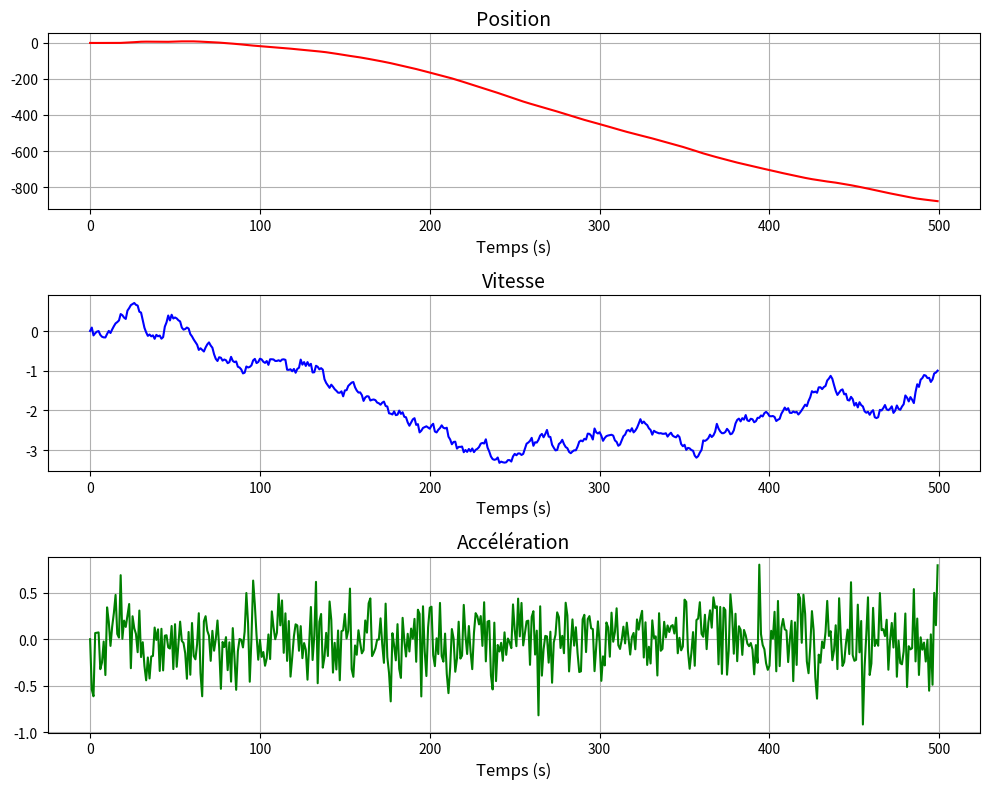

The matplotlib source for this figure:
###############################
# IMPORTS
###############################
import numpy as np
import matplotlib.pyplot as plt
from numpy.random import randn

##############################
# FONCTIONS
##############################

def compute_Q_matrix(sigma_w2, alpha, Tech):
    """
    Calcule la matrice de covariance du bruit de processus pour un modèle d'accélération Singer.

    Référence :
    R. A. Singer, 
    "Estimating Optimal Tracking Filter Performance for Manned Maneuvering Targets," 
    in IEEE Transactions on Aerospace and Electronic Systems, 
    vol. AES-6, no. 4, pp. 473-483, July 1970, 
    doi: 10.1109/TAES.1970.310128.

    Paramètres :
    - sigma_w2 : Variance du bruit de manœuvre.
    - alpha : Coefficient d'atténuation.
    - Tech : Intervalle de temps d'échantillonnage.

    Retour :
    - Matrice de covariance Q(k) de taille 3x3.
    """


    at = alpha * Tech
    
    q11 = (1 / (2 * alpha ** 5)) * (
        1 - np.exp(-2 * at)
        + 2 * at
        + (2 * at ** 3) / 3
        - 2 * at ** 2
        - 4* at * np.exp(-at)
    )
    
    q12 = (1 / (2 * alpha ** 4)) * (
        1 + np.exp(-2 * at)
        - 2 * np.exp(-at)
        + 2 * at * np.exp(-at)
        - 2 * at 
        + at ** 2
    )
    
    q13 = (1 / (2 * alpha ** 3)) * (
        1 - np.exp(-2 * at) - 2 * at * np.exp(-at)
    )

    q22 = (1 / (2 * alpha ** 3)) * (
        4 * np.exp(-at) - 3 - np.exp(-2 * at) + 2 * at
    )
    
    q23 = (1 / (2 * alpha ** 2)) * (
        np.exp(-2 * at) + 1 - 2 * np.exp(-at)
    )

    q33 = (1 / (2 * alpha)) * (1 - np.exp(-2 * at))

    Q = sigma_w2 * np.array([
        [q11, q12, q13],
        [q12, q22, q23],
        [q13, q23, q33]
    ])
    
    return Q

def traj_singer(N, Tech, sigma, alpha):
    """
    Calcule une trajectoire d'un modèle d'accélération Singer.

    Référence :
    R. A. Singer, 
    "Estimating Optimal Tracking Filter Performance for Manned Maneuvering Targets," 
    in IEEE Transactions on Aerospace and Electronic Systems, 
    vol. AES-6, no. 4, pp. 473-483, July 1970, 
    doi: 10.1109/TAES.1970.310128.
    """
    Q = compute_Q_matrix(sigma, alpha, Tech)
    L = np.linalg.cholesky(Q)

    A = np.array([
        [1, Tech, 1 / (alpha ** 2) * (-1 + alpha * Tech + np.exp(-alpha * Tech))],
        [0, 1, 1 / alpha * (1 - np.exp(-alpha * Tech))],
        [0, 0, np.exp(-alpha * Tech)],
    ])

    X = np.zeros((3, N))
    for k in range(N - 1):
        w = L @ np.random.randn(3, 1)
        X[:, k+1] = A @ X[:, k] + w[:, 0]
    
    t = np.arange(0, N*Tech, Tech)
    return t, X

###############################
# CALCUL Singer
###############################
N = 500     # Taille échantillon
sigma = 3   # Variance bbgc
alpha = 20  # Coefficiant d'atténuation (inverse du temps de manoeuvre)
Tech = 1    # Temps d'échantillonnage en seconde

t, X = traj_singer(N, Tech, sigma, alpha)

###############################
# AFFICHAGE
###############################
fig, axs = plt.subplots(3, 1, figsize=(10, 8))
labels = ['Position', 'Vitesse', 'Accélération']
colors = ['r', 'b', 'g']
for i in range(3):
    axs[i].plot(t, X[i, :], color=colors[i])
    axs[i].set_title(labels[i], fontsize=14)
    axs[i].set_xlabel('Temps (s)', fontsize=12)
    axs[i].grid(True)

plt.tight_layout()
plt.show()
